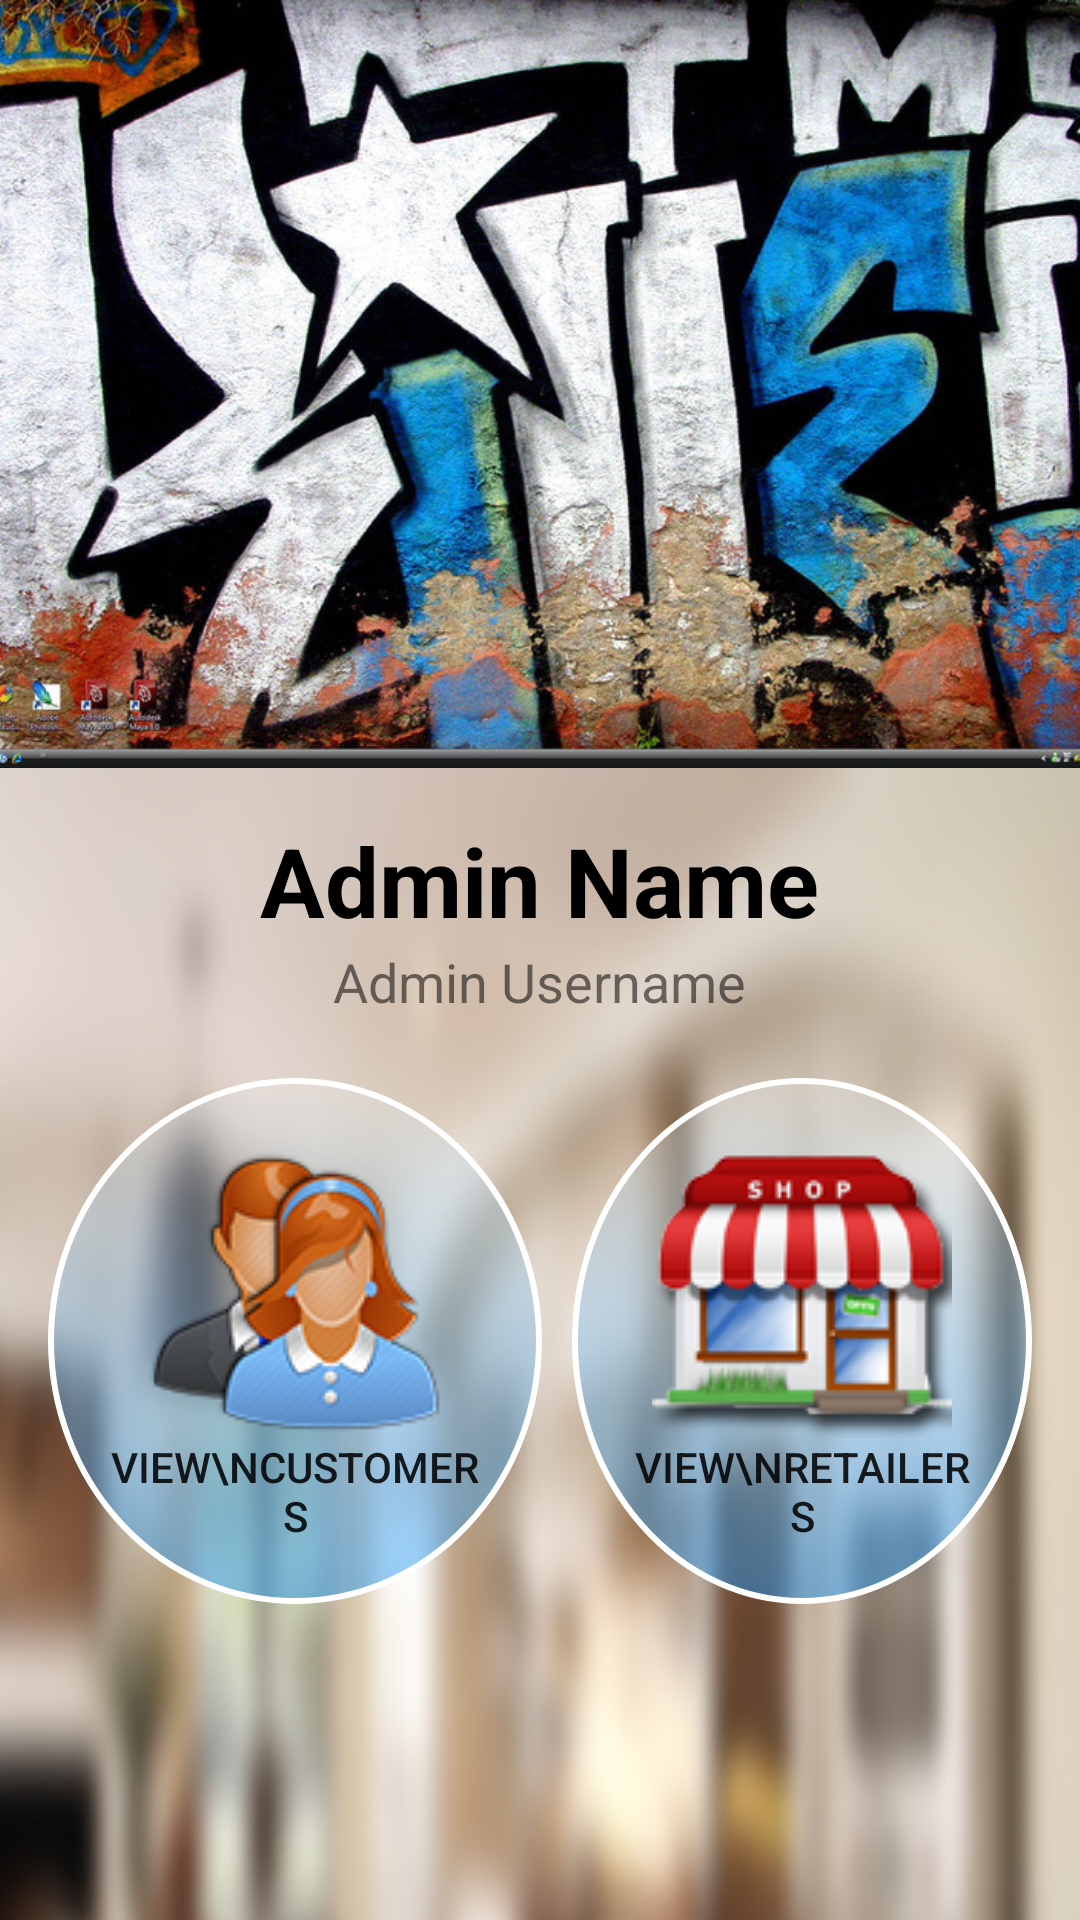

Produce the Android XML layout that renders to this screen, including the resource entries it uses.
<!-- AndroidManifest.xml: application theme AppTheme -->
<!-- res/layout/activity_admin_profile.xml -->
<?xml version="1.0" encoding="utf-8"?>
<android.support.design.widget.CoordinatorLayout
    xmlns:android="http://schemas.android.com/apk/res/android"
    xmlns:app="http://schemas.android.com/apk/res-auto"
    xmlns:tools="http://schemas.android.com/tools"
    android:layout_width="match_parent"
    android:layout_height="match_parent"
    android:fitsSystemWindows="true"
    tools:context=".AdminProfile">

    <android.support.design.widget.AppBarLayout
        android:layout_width="match_parent"
        android:layout_height="wrap_content"
        android:fitsSystemWindows="true"
        android:theme="@style/ThemeOverlay.AppCompat.Dark.ActionBar">

        <android.support.design.widget.CollapsingToolbarLayout
            android:id="@+id/customerRegistrationCollapsingT"
            android:layout_width="match_parent"
            android:layout_height="wrap_content"
            android:fitsSystemWindows="true"
            app:contentScrim="@color/colorPrimary"
            app:layout_scrollFlags="scroll|exitUntilCollapsed">


            <ImageView
                android:layout_width="match_parent"
                android:layout_height="256dp"
                android:fitsSystemWindows="true"
                android:scaleType="centerCrop"
                android:src="@drawable/admin_header"
                app:layout_collapseMode="parallax"/>

            <android.support.v7.widget.Toolbar
                android:id="@+id/toolbar"
                android:layout_width="match_parent"
                android:layout_height="56dp"
                android:layout_gravity="top"
                app:layout_collapseMode="pin"
                app:layout_scrollFlags="scroll|enterAlways"
                app:popupTheme="@style/ThemeOverlay.AppCompat.Light"/>


        </android.support.design.widget.CollapsingToolbarLayout>
    </android.support.design.widget.AppBarLayout>


    <android.support.v4.widget.NestedScrollView
        android:layout_width="match_parent"
        android:layout_height="match_parent"
        app:layout_behavior="@string/appbar_scrolling_view_behavior">


        <include layout="@layout/content_admin_profile"/>


    </android.support.v4.widget.NestedScrollView>
</android.support.design.widget.CoordinatorLayout>
<!-- res/layout/content_admin_profile.xml (included above) -->
<?xml version="1.0" encoding="utf-8"?>
<LinearLayout
    xmlns:android="http://schemas.android.com/apk/res/android"
    android:layout_width="match_parent"
    android:background="@drawable/kitchen_background2"
    android:layout_height="match_parent"
    android:orientation="vertical"
    android:padding="16dp">

    <TextView
        android:id="@+id/tvAdminName"
        android:layout_width="wrap_content"
        android:layout_height="wrap_content"
        android:layout_gravity="center_horizontal"
        android:text="Admin Name"
        android:textColor="#000"
        android:textSize="32dp"
        android:textStyle="bold"/>


    <TextView
        android:id="@+id/tvUsername"
        android:layout_width="wrap_content"
        android:layout_height="wrap_content"
        android:layout_gravity="center_horizontal"
        android:text="Admin Username"
        android:textSize="18dp"/>

    <LinearLayout
        android:layout_width="match_parent"
        android:layout_height="match_parent"
        android:layout_marginTop="20dp"
        android:orientation="horizontal">

        <Button
            android:id="@+id/bViewCust"
            android:layout_width="wrap_content"
            android:layout_height="wrap_content"
            android:layout_marginRight="5dp"
            android:layout_weight="1"
            android:background="@drawable/custom_btn3"
            android:drawableTop="@drawable/customer_icon"
            android:padding="20dp"
            android:text="View\nCustomers"/>

        <Button
            android:id="@+id/bViewRetail"
            android:layout_width="wrap_content"
            android:layout_height="wrap_content"
            android:layout_marginLeft="5dp"
            android:layout_weight="1"
            android:background="@drawable/custom_btn3"
            android:drawableTop="@drawable/retailer_icon"
            android:padding="20dp"
            android:text="View\nRetailers"/>
    </LinearLayout>


</LinearLayout>
<!-- resources referenced by this layout -->
<resources>
  <color name="colorPrimary">#34495e</color>
  <!-- drawable admin_header: jpg bitmap (drawable, 166245 bytes) -->
  <!-- drawable custom_btn3 (drawable) -->
  <?xml version="1.0" encoding="utf-8"?>
  <selector xmlns:android="http://schemas.android.com/apk/res/android">
      <item android:state_pressed="false">
          <shape xmlns:android="http://schemas.android.com/apk/res/android"
              android:shape="oval">
  
              <stroke
                  android:color="#ffffff"
                  android:width="2dp" />
              <corners
                  android:radius="30dp" />
  
              <gradient
                  android:angle="90"
                  android:startColor="@color/colorAccentTransparent"
                  android:endColor="#4beeefef"
                  android:type="linear"
                  android:gradientRadius="80dp"/>
          </shape>
      </item>
      <item android:state_pressed="true">
          <shape xmlns:android="http://schemas.android.com/apk/res/android"
              android:shape="oval">
  
              <stroke
                  android:color="#ffffff"
                  android:width="2dp" />
              <corners
                  android:radius="30dp" />
              <gradient
                  android:angle="90"
                  android:startColor="@color/colorAccent"
                  android:endColor="#eeefef"
                  android:type="linear"
                  android:gradientRadius="80dp"/>
  
          </shape>
      </item>
  
  </selector>
  <!-- drawable customer_icon: png bitmap (drawable, 20203 bytes) -->
  <!-- drawable kitchen_background2: jpg bitmap (drawable, 128526 bytes) -->
  <!-- drawable retailer_icon: png bitmap (drawable, 42889 bytes) -->
  <style name="AppTheme" parent="Theme.AppCompat.Light.NoActionBar">
          <item name="colorPrimary">@color/colorPrimary</item>
          <item name="colorPrimaryDark">@color/colorPrimaryDark</item>
          <item name="colorAccent">@color/colorAccent</item>
          <item name="android:windowActionBar">false</item>
          <item name="android:windowContentTransitions">true</item>
          <item name="android:windowTranslucentNavigation">true</item>
      </style>
  <color name="colorAccentTransparent">#7d2196f3</color>
  <color name="colorAccent">#2196f3</color>
  <color name="colorPrimaryDark">#212e3b</color>
</resources>
